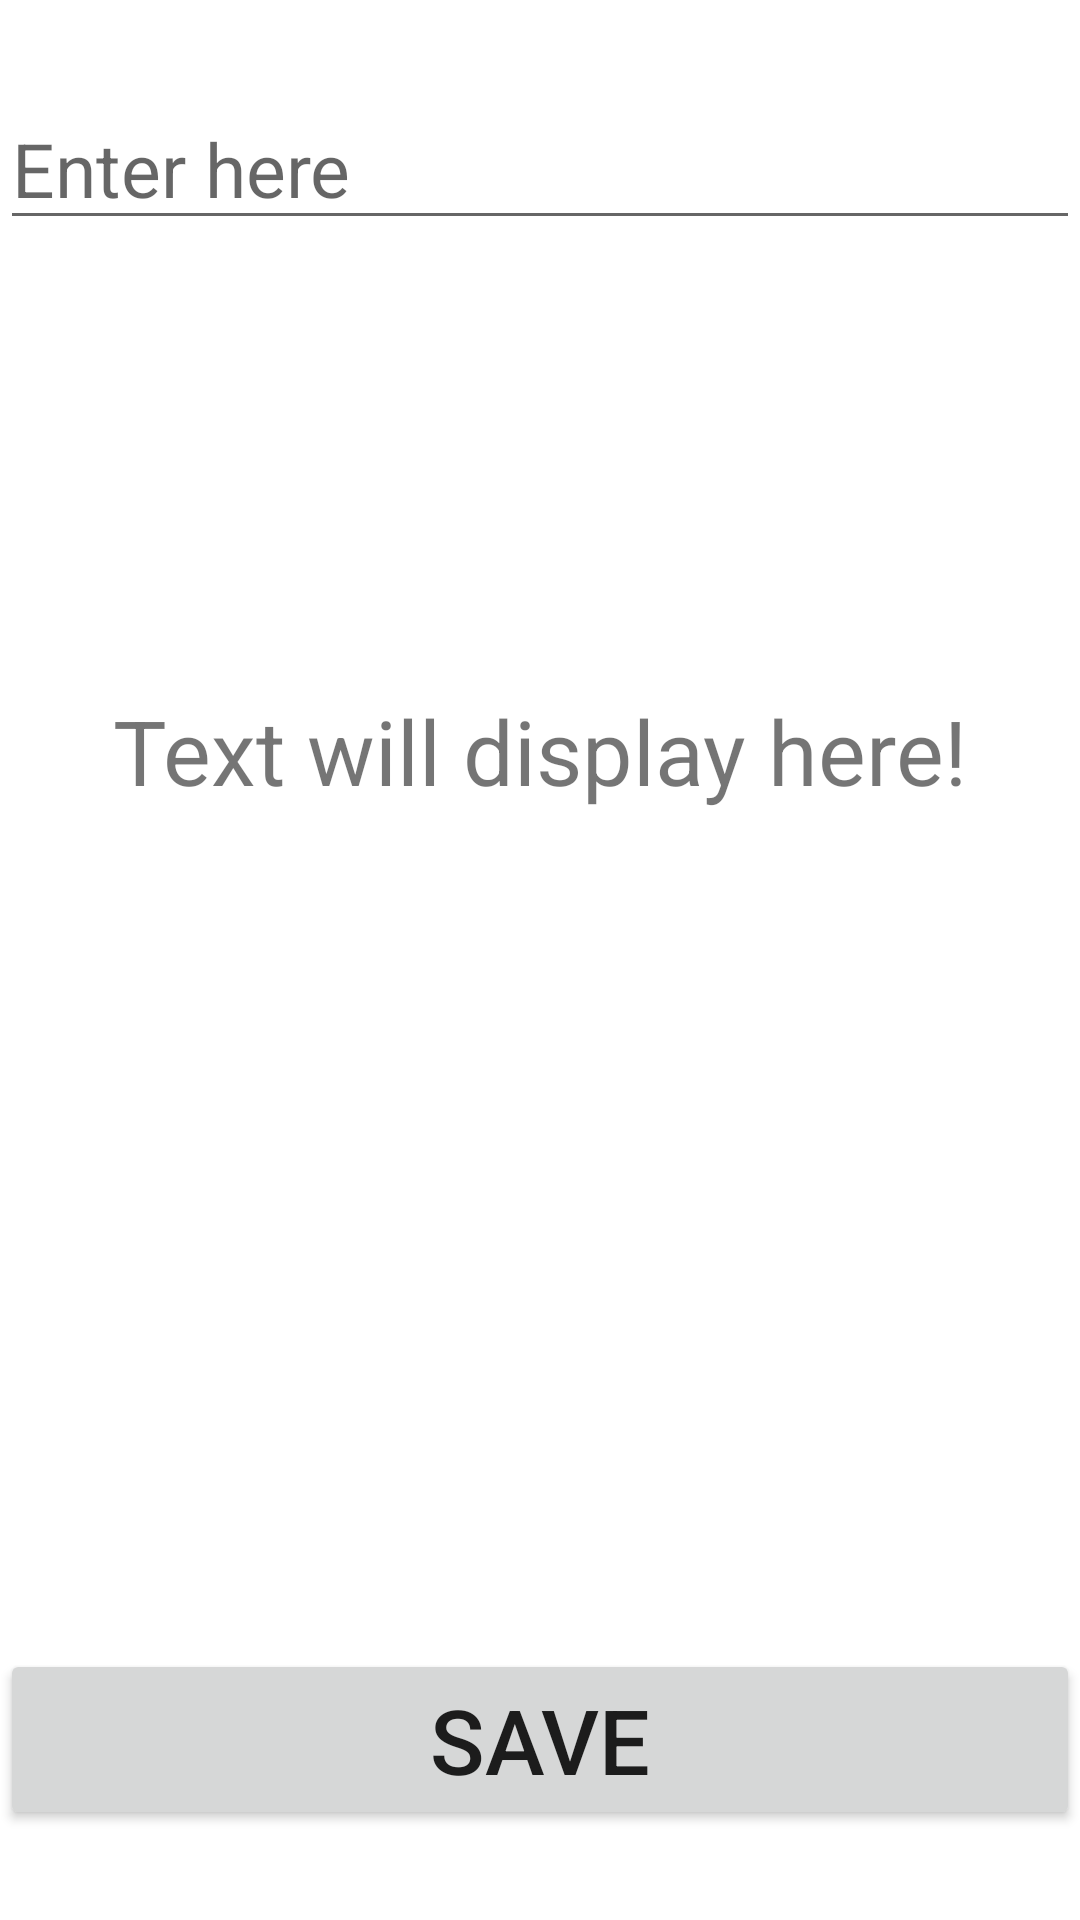

Reconstruct the res/layout file that produces this screen, plus the resources it refers to.
<!-- AndroidManifest.xml: application theme Theme.SEProject -->
<!-- res/layout/activity_shared_preferences.xml -->
<?xml version="1.0" encoding="utf-8"?>
<androidx.constraintlayout.widget.ConstraintLayout xmlns:android="http://schemas.android.com/apk/res/android"
    xmlns:app="http://schemas.android.com/apk/res-auto"
    xmlns:tools="http://schemas.android.com/tools"
    android:layout_width="match_parent"
    android:layout_height="match_parent"
    tools:context=".alpha.SharedPreferencesAct"
    android:layout_marginVertical="30dp"
    android:layout_marginHorizontal="5dp">

    <EditText
        android:id="@+id/textEditText"
        android:layout_width="match_parent"
        android:textSize="25sp"
        android:layout_height="50dp"
        android:layout_marginTop="30dp"

        android:hint="Enter here"
        app:layout_constraintEnd_toEndOf="parent"
        app:layout_constraintStart_toStartOf="parent"
        app:layout_constraintTop_toTopOf="parent" />

    <TextView
        android:layout_width="match_parent"
        android:layout_height="wrap_content"
        android:textSize="30sp"
        android:text="Text will display here!"
        android:gravity="center"
        android:layout_marginTop="150dp"
        app:layout_constraintStart_toStartOf="parent"
        app:layout_constraintTop_toBottomOf="@+id/textEditText"
        android:id="@+id/textTextView"/>

    <Button
        android:layout_width="match_parent"
        android:layout_height="wrap_content"
        android:layout_marginBottom="30dp"
        android:text="Save"
        android:textSize="30sp"
        app:layout_constraintBottom_toBottomOf="parent"
        app:layout_constraintEnd_toEndOf="parent"
        app:layout_constraintStart_toStartOf="parent"
        android:onClick="saveText"/>

</androidx.constraintlayout.widget.ConstraintLayout>
<!-- resources referenced by this layout -->
<resources>
  <style name="Theme.SEProject" parent="Theme.MaterialComponents.DayNight.NoActionBar">
          
          
  
      </style>
</resources>
